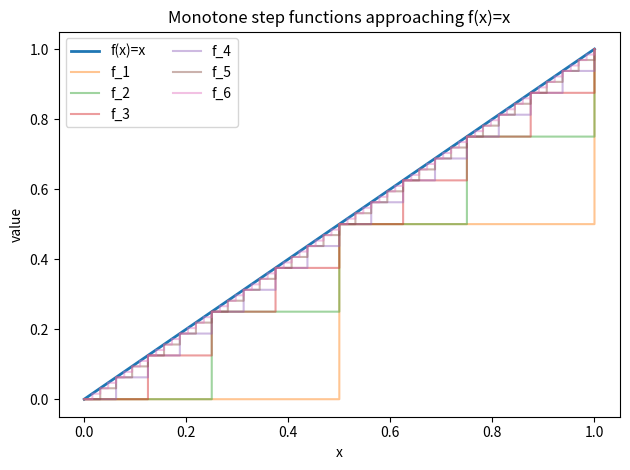

Recreate this plot in Python.
import numpy as np
import matplotlib.pyplot as plt

# Target function f(x)=x on [0,1].
# f_n is the left-endpoint step approximation on dyadic intervals.
# For x in [0,1), f_n(x)=floor(2^n x)/2^n increases pointwise to x.

x = np.linspace(0.0, 1.0, 2001)
levels = [1, 2, 3, 4, 5, 6]

plt.figure()
plt.plot(x, x, linewidth=2, label="f(x)=x")

for n in levels:
    m = 2 ** n
    f_n = np.floor(m * x) / m
    f_n[-1] = 1.0  # endpoint has measure zero; set it to the target value.
    numerical_integral = np.trapz(f_n, x)
    exact_step_integral = (m - 1) / (2.0 * m)
    print(
        f"n={n:2d}, numerical integral={numerical_integral:.8f}, "
        f"exact step integral={exact_step_integral:.8f}"
    )
    plt.step(x, f_n, where="post", alpha=0.45, label=f"f_{n}")

print("target integral = 0.5")
plt.xlabel("x")
plt.ylabel("value")
plt.title("Monotone step functions approaching f(x)=x")
plt.legend(ncol=2)
plt.tight_layout()
plt.show()
